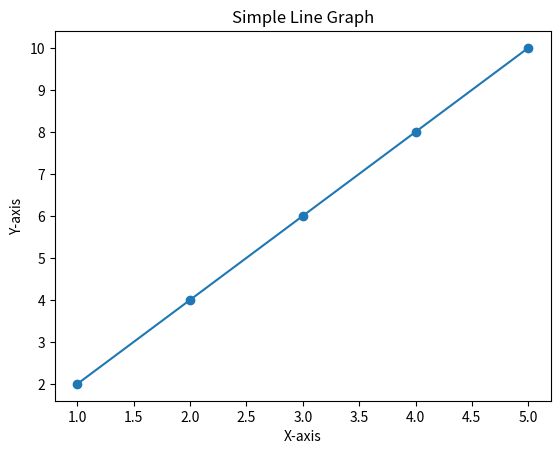

This chart was generated by the following Python code:
import matplotlib.pyplot as plt

# Data for the line graph
x = [1, 2, 3, 4, 5]
y = [2, 4, 6, 8, 10]

# Plotting the graph
plt.plot(x, y, marker='o')

# Adding labels and title
plt.xlabel('X-axis')
plt.ylabel('Y-axis')
plt.title('Simple Line Graph')

# Display the graph
plt.show()